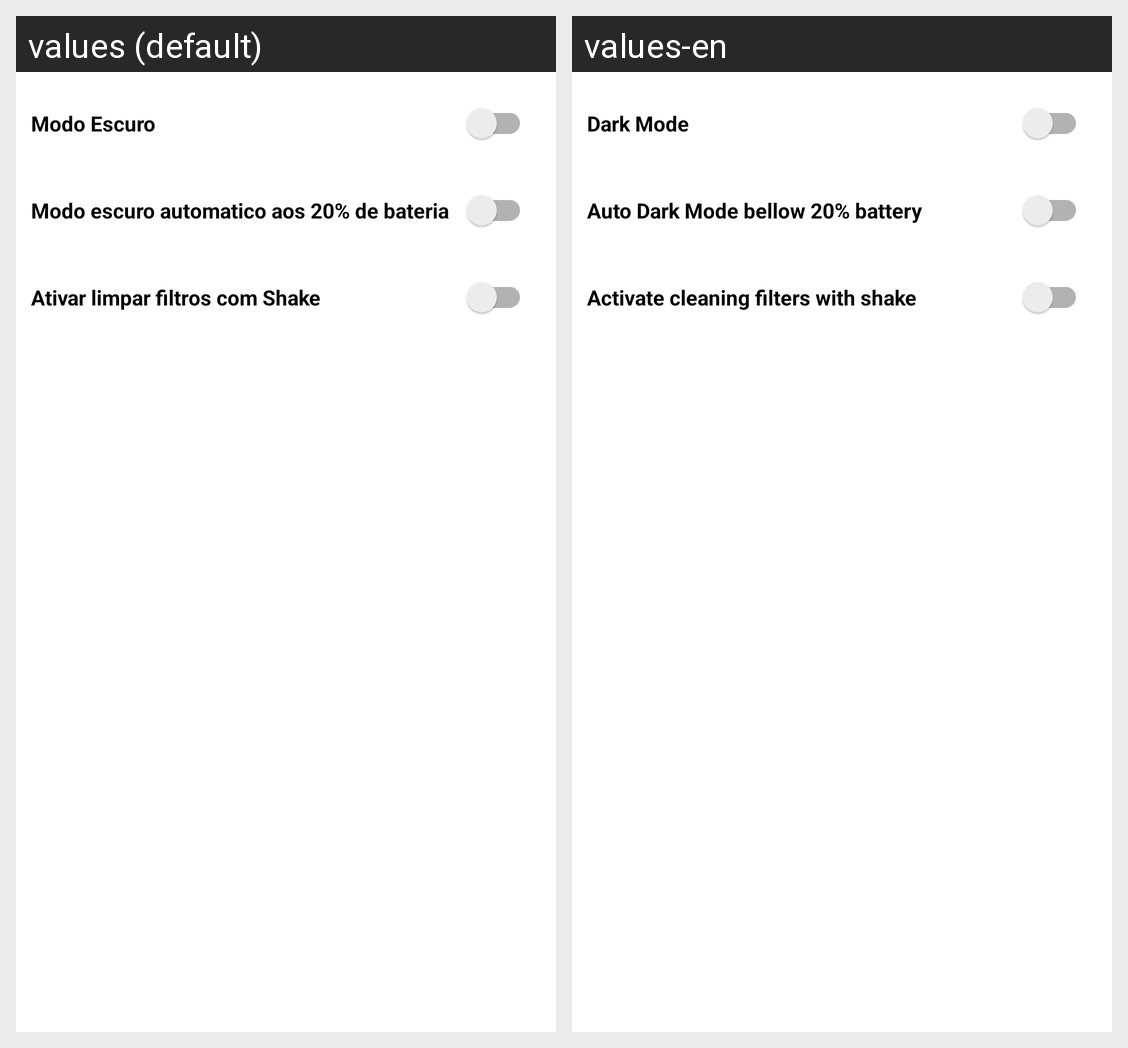

The same Android screen rendered under two of its app's locales, left to right. List the strings drawn on it with the default value and each locale's translation.
Android screen res/layout/settings_fragment.xml rendered under 2 locales, left to right: values (default), values-en. Device: Nexus 5 (rendered at 1080×1920; each locale shown at half size, 540×960, under a caption strip naming it); theme AppTheme.
Strings drawn on this screen, with the default value and each locale's value (text and hints the layout hard-codes, and strings that could not be matched under every locale, appear in the picture but are not listed):

dark_mode
  values: Modo Escuro
  values-en: Dark Mode

dark_mode_automatico_aos_20_de_bateria
  values: Modo escuro automatico aos 20% de bateria
  values-en: Auto Dark Mode bellow 20% battery

ativar_limpar_filtros_com_shake
  values: Ativar limpar filtros com Shake
  values-en: Activate cleaning filters with shake
